The GitHub repository newbruns19/instatsMLUP_Courses contains a labelled image folder "DipteraDataset" with 5 categories: Chrysomya, Lucilia, Rhiniinae, Sarcophaga, Stomorhina. Examples follow, each with its label.

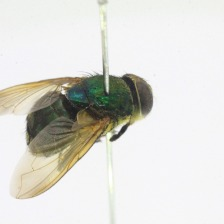
Label: Rhiniinae

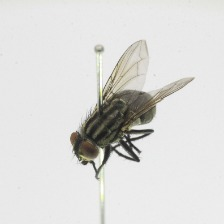
Label: Sarcophaga

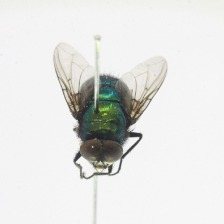
Label: Lucilia

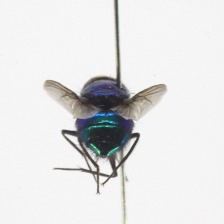
Label: Lucilia

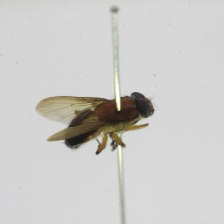
Label: Stomorhina

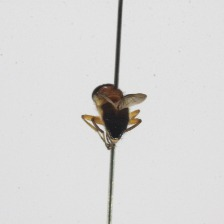
Label: Stomorhina
